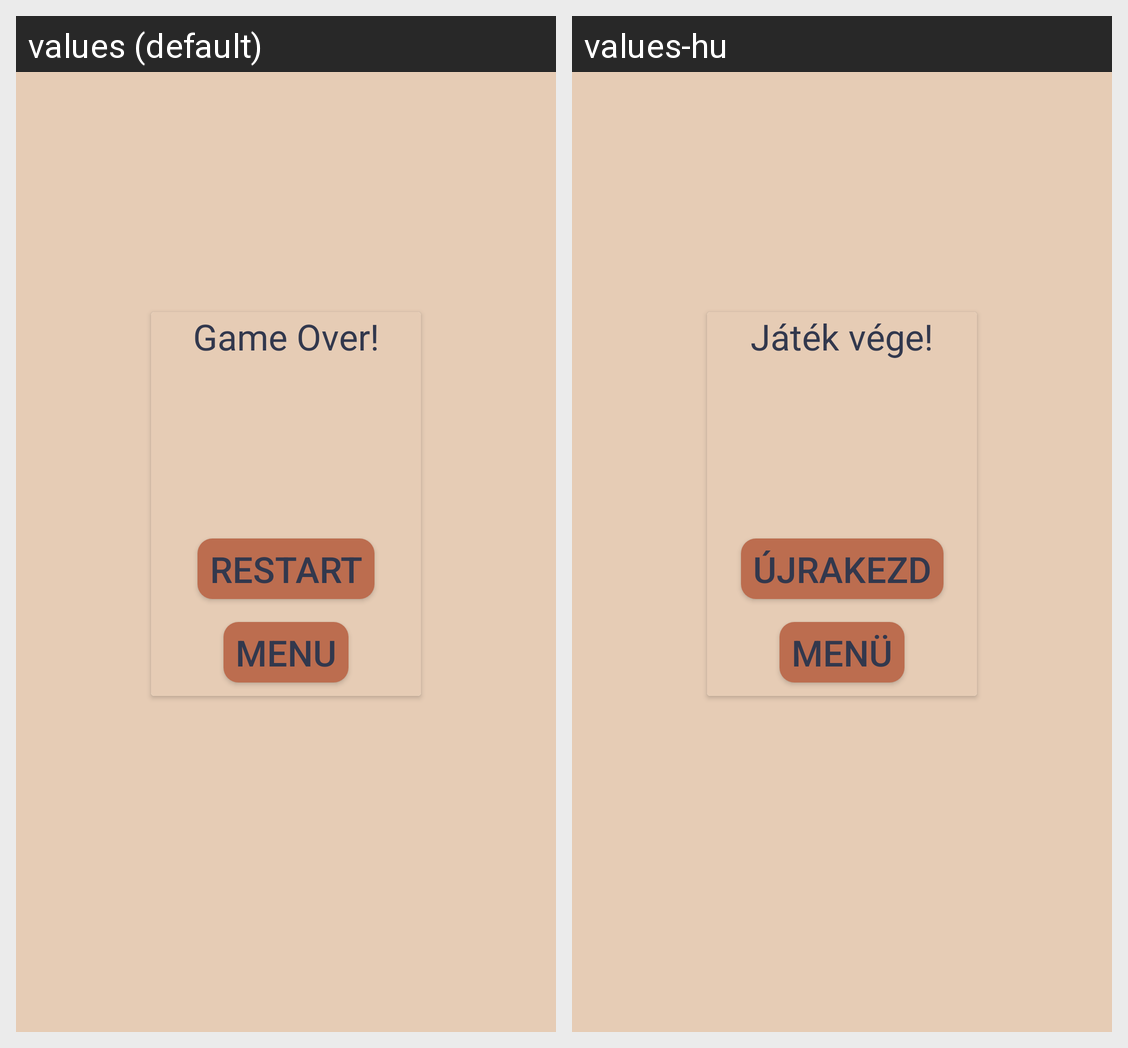

Strings drawn on this Android screen and how each of the app's shown locales translates them:
Android screen res/layout/restart_game_dialog.xml rendered under 2 locales, left to right: values (default), values-hu. Device: Nexus 5 (rendered at 1080×1920; each locale shown at half size, 540×960, under a caption strip naming it); theme Theme.MaterialComponents.DayNight.NoActionBar.
Strings drawn on this screen, with the default value and each locale's value (text and hints the layout hard-codes, and strings that could not be matched under every locale, appear in the picture but are not listed):

game_over
  values: Game Over!
  values-hu: Játék vége!

restart
  values: Restart
  values-hu: Újrakezd

menu
  values: Menu
  values-hu: Menü
